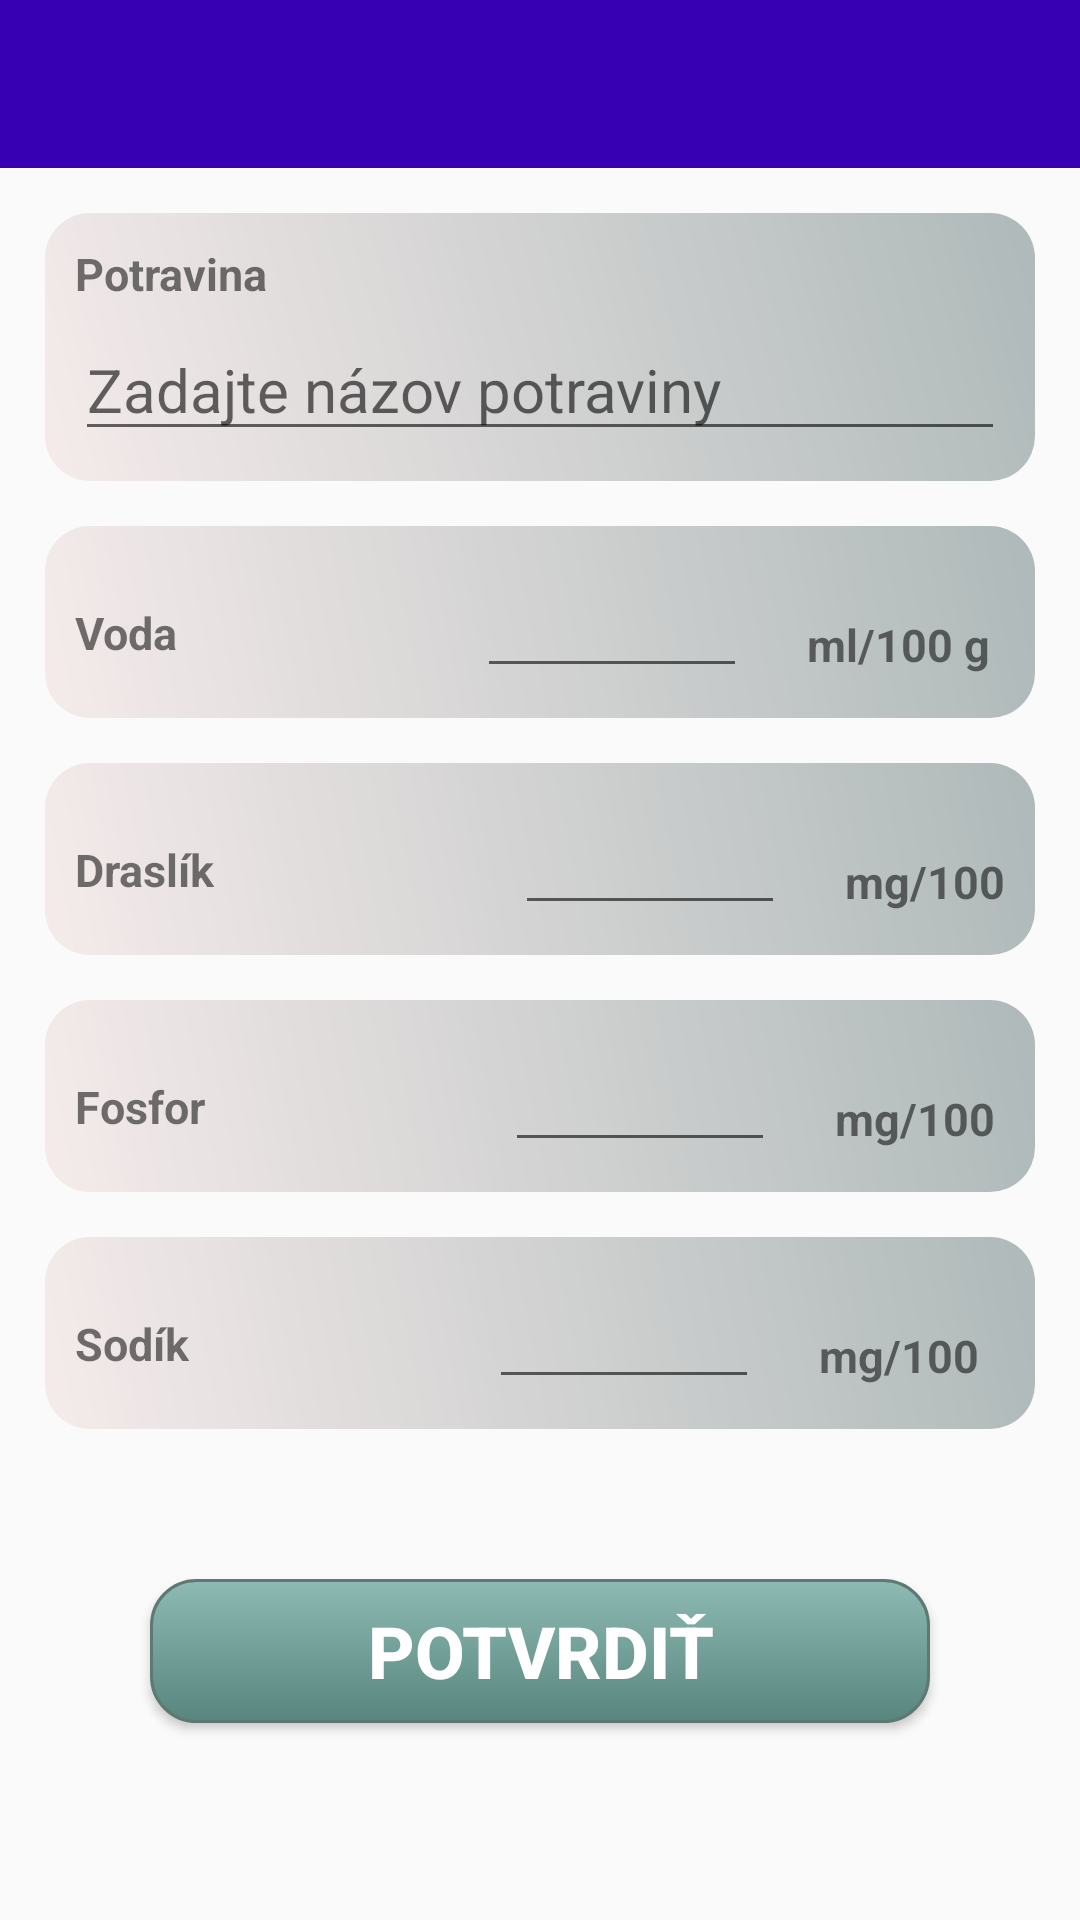

The Android layout XML behind this screen, and the referenced resources:
<!-- AndroidManifest.xml: application theme AppTheme -->
<!-- res/layout/activity_add_own_food.xml -->
<?xml version="1.0" encoding="utf-8"?>
<RelativeLayout xmlns:android="http://schemas.android.com/apk/res/android"
    xmlns:app="http://schemas.android.com/apk/res-auto"
    xmlns:tools="http://schemas.android.com/tools"
    android:layout_width="match_parent"
    android:layout_height="match_parent"
    tools:context=".AddOwnFoodActivity">

    
    <include layout="@layout/toolbar_secondary" />

    <LinearLayout
        android:layout_width="match_parent"
        android:layout_height="wrap_content"
        android:layout_below="@+id/toolbar_secondary"
        android:orientation="vertical">

        
        <LinearLayout
            android:layout_width="match_parent"
            android:layout_height="wrap_content"
            android:layout_marginHorizontal="15dp"
            android:layout_marginTop="15dp"
            android:background="@drawable/border"
            android:orientation="vertical"
            android:padding="10dp">

            <TextView
                android:layout_width="match_parent"
                android:layout_height="wrap_content"
                android:text="@string/food"
                android:textSize="15sp"
                android:textStyle="bold" />

            <EditText
                android:id="@+id/get_name_edittext"
                style="@style/Widget.AppCompat.EditText"
                android:layout_width="match_parent"
                android:layout_height="match_parent"
                android:hint="@string/insert_name_of_food"
                android:layout_marginTop="5dp"
                android:inputType="text"
                android:textSize="20sp"
                android:textStyle="normal" />

        </LinearLayout>

        
        <LinearLayout
            android:layout_width="match_parent"
            android:layout_height="wrap_content"
            android:layout_marginHorizontal="15dp"
            android:layout_marginTop="15dp"
            android:background="@drawable/border"
            android:orientation="horizontal"
            android:padding="10dp">

            <TextView
                android:layout_width="wrap_content"
                android:layout_height="wrap_content"
                android:text="@string/water"
                android:textSize="15sp"
                android:textStyle="bold" />


            <EditText
                android:id="@+id/get_water_edittext"
                android:layout_width="wrap_content"
                android:layout_height="wrap_content"
                android:layout_marginStart="100dp"
                android:gravity="center"
                android:inputType="number"
                android:maxWidth="120dp"
                android:minWidth="90dp"
                android:textSize="20sp"
                android:textStyle="normal" />

            <TextView
                android:layout_width="wrap_content"
                android:layout_height="wrap_content"
                android:layout_marginStart="20dp"
                android:layout_marginTop="4dp"
                android:text="@string/mlPer100g"
                android:textSize="15sp"
                android:textStyle="bold"
                app:layout_constraintLeft_toLeftOf="parent" />

        </LinearLayout>

        
        <LinearLayout
            android:layout_width="match_parent"
            android:layout_height="wrap_content"
            android:layout_marginHorizontal="15dp"
            android:layout_marginTop="15dp"
            android:background="@drawable/border"
            android:orientation="horizontal"
            android:padding="10dp">

            <TextView
                android:layout_width="wrap_content"
                android:layout_height="wrap_content"
                android:text="@string/potassium"
                android:textSize="15sp"
                android:textStyle="bold" />


            <EditText
                android:id="@+id/get_potassium_edittext"
                android:layout_width="wrap_content"
                android:layout_height="wrap_content"
                android:layout_marginStart="100dp"
                android:gravity="center"
                android:inputType="numberDecimal"
                android:maxWidth="80dp"
                android:minWidth="90dp"
                android:textSize="20sp"
                android:textStyle="normal" />

            <TextView
                android:layout_width="wrap_content"
                android:layout_height="wrap_content"
                android:layout_marginStart="20dp"
                android:layout_marginTop="4dp"
                android:text="@string/mgPer100g"
                android:textSize="15sp"
                android:textStyle="bold"
                app:layout_constraintLeft_toLeftOf="parent" />

        </LinearLayout>

        
        <LinearLayout
            android:layout_width="match_parent"
            android:layout_height="wrap_content"
            android:layout_marginHorizontal="15dp"
            android:layout_marginTop="15dp"
            android:background="@drawable/border"
            android:orientation="horizontal"
            android:padding="10dp">

            <TextView
                android:layout_width="wrap_content"
                android:layout_height="wrap_content"
                android:text="@string/phosphorus"
                android:textSize="15sp"
                android:textStyle="bold" />


            <EditText
                android:id="@+id/get_phosphorus_edittext"
                android:layout_width="wrap_content"
                android:layout_height="wrap_content"
                android:layout_marginStart="100dp"
                android:gravity="center"
                android:inputType="numberDecimal"
                android:maxWidth="120dp"
                android:minWidth="90dp"
                android:textSize="20sp"
                android:textStyle="normal" />

            <TextView
                android:layout_width="wrap_content"
                android:layout_height="wrap_content"
                android:layout_marginStart="20dp"
                android:layout_marginTop="4dp"
                android:text="@string/mgPer100g"
                android:textSize="15sp"
                android:textStyle="bold"
                app:layout_constraintLeft_toLeftOf="parent" />

        </LinearLayout>

        
        <LinearLayout
            android:layout_width="match_parent"
            android:layout_height="wrap_content"
            android:layout_marginHorizontal="15dp"
            android:layout_marginTop="15dp"
            android:background="@drawable/border"
            android:orientation="horizontal"
            android:padding="10dp">

            <TextView
                android:layout_width="wrap_content"
                android:layout_height="wrap_content"
                android:text="@string/sodium"
                android:textSize="15sp"
                android:textStyle="bold" />


            <EditText
                android:id="@+id/get_sodium_edittext"
                android:layout_width="wrap_content"
                android:layout_height="wrap_content"
                android:layout_marginStart="100dp"
                android:gravity="center"
                android:inputType="numberDecimal"
                android:maxWidth="120dp"
                android:minWidth="90dp"
                android:textSize="20sp"
                android:textStyle="normal" />

            <TextView
                android:layout_width="wrap_content"
                android:layout_height="wrap_content"
                android:layout_marginStart="20dp"
                android:layout_marginTop="4dp"
                android:text="@string/mgPer100g"
                android:textSize="15sp"
                android:textStyle="bold"
                app:layout_constraintLeft_toLeftOf="parent" />

        </LinearLayout>

        <Button
            android:id="@+id/submit_button_ownFoodAc"
            android:layout_width="match_parent"
            android:layout_height="wrap_content"
            android:layout_margin="50dp"
            android:layout_marginTop="50dp"
            android:background="@drawable/buttons_shape"
            android:text="@string/submit"
            android:textColor="@android:color/white"
            android:textSize="24sp"
            android:textStyle="bold" />

    </LinearLayout>

</RelativeLayout>
<!-- res/layout/toolbar_secondary.xml (included above) -->
<?xml version="1.0" encoding="utf-8"?>
<androidx.appcompat.widget.Toolbar xmlns:android="http://schemas.android.com/apk/res/android"
    android:id="@+id/toolbar_secondary"
    android:layout_width="match_parent"
    android:layout_height="wrap_content"
    android:background="@color/colorPrimaryDark"
    android:theme="@style/ThemeOverlay.AppCompat.Dark.ActionBar">

</androidx.appcompat.widget.Toolbar>
<!-- resources referenced by this layout -->
<resources>
  <!-- drawable border (drawable) -->
  <?xml version="1.0" encoding="utf-8"?>
  <shape xmlns:android="http://schemas.android.com/apk/res/android"
      android:shape="rectangle">
      <gradient
          android:startColor="#F5EBEB"
          android:endColor="#AFB9B9"
          android:angle="45"/>
      <corners android:radius="15dp" />
  
  </shape>
  <!-- drawable buttons_shape (drawable) -->
  <?xml version="1.0" encoding="utf-8"?>
  <selector xmlns:android="http://schemas.android.com/apk/res/android">
      <item android:state_pressed="true" >
          <shape android:shape="rectangle"  >
              <corners android:radius="15dp" />
              <stroke android:width="1dp" android:color="#5e7974" />
              <gradient android:angle="-90" android:startColor="#345953" android:endColor="#689a92"  />
          </shape>
      </item>
  
      <item android:state_focused="true">
          <shape android:shape="rectangle"  >
              <corners android:radius="15dp" />
              <stroke android:width="1dp" android:color="#5e7974" />
              <solid android:color="#58857e"/>
          </shape>
      </item>
  
      <item >
          <shape android:shape="rectangle"  >
              <corners android:radius="15dp" />
              <stroke android:width="1dp" android:color="#5e7974" />
              <gradient android:angle="-90" android:startColor="#8dbab3" android:endColor="#58857e" />
          </shape>
      </item>
  </selector>
  <string name="food">Potravina</string>
  <string name="insert_name_of_food">Zadajte názov potraviny</string>
  <string name="mgPer100g">mg/100 g</string>
  <string name="mlPer100g">ml/100 g</string>
  <string name="phosphorus">Fosfor</string>
  <string name="potassium">Draslík</string>
  <string name="sodium">Sodík</string>
  <string name="submit">POTVRDIŤ</string>
  <string name="water">Voda</string>
  <style name="AppTheme" parent="Theme.AppCompat.Light.NoActionBar">
          
          <item name="colorPrimary">@color/colorPrimary</item>
          <item name="colorPrimaryDark">@color/colorPrimaryDark</item>
          <item name="colorAccent">@color/colorAccent</item>
      </style>
  <!-- not gathered from this repository: default colours our renderer supplied (Android Studio template values) -->
  <color name="colorPrimary">#FF6200EE</color>
  <color name="colorPrimaryDark">#FF3700B3</color>
  <color name="colorAccent">#FF03DAC5</color>
</resources>
